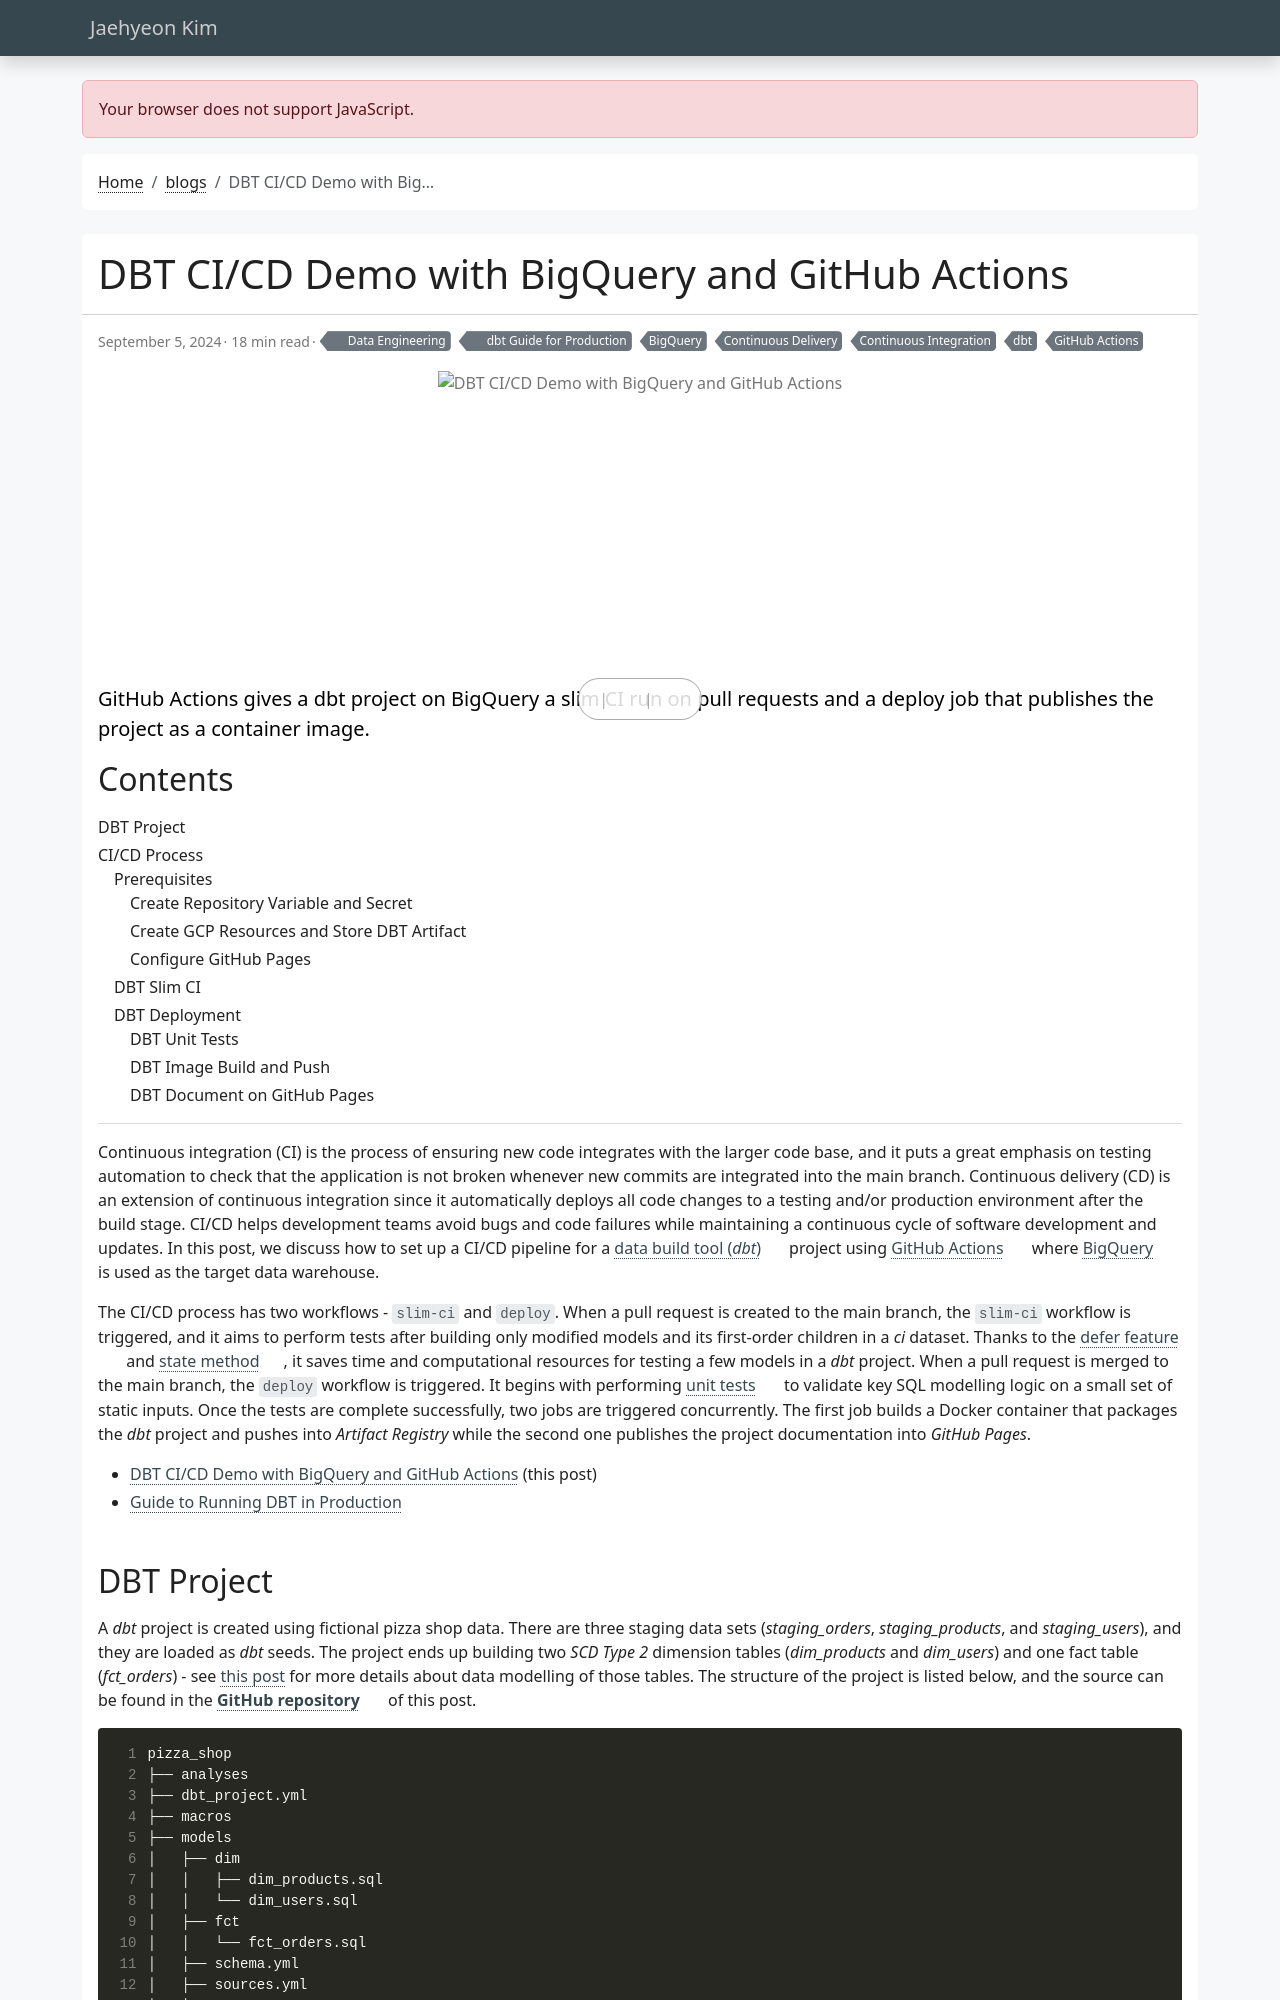

repository: jaehyeon-kim/jaehyeon-kim.github.io · page: blog/2024-09-05-dbt-cicd-demo/index.html · generator: jekyll

---
title: DBT CI/CD Demo with BigQuery and GitHub Actions
date: 2024-09-05
draft: false
featured: false
comment: true
toc: true
series:
  - dbt Guide for Production
categories:
  - Data Engineering
tags: 
  - BigQuery
  - Continuous Delivery
  - Continuous Integration
  - GitHub Actions
  - dbt
description: GitHub Actions gives a dbt project on BigQuery a slim CI run on pull requests and a deploy job that publishes the project as a container image.
---

Continuous integration (CI) is the process of ensuring new code integrates with the larger code base, and it puts a great emphasis on testing automation to check that the application is not broken whenever new commits are integrated into the main branch. Continuous delivery (CD) is an extension of continuous integration since it automatically deploys all code changes to a testing and/or production environment after the build stage. CI/CD helps development teams avoid bugs and code failures while maintaining a continuous cycle of software development and updates. In this post, we discuss how to set up a CI/CD pipeline for a [data build tool (*dbt*)](https://www.getdbt.com/) project using [GitHub Actions](https://github.com/features/actions) where [BigQuery](https://cloud.google.com/bigquery?hl=en) is used as the target data warehouse.

<!--more-->

The CI/CD process has two workflows - `slim-ci` and `deploy`. When a pull request is created to the main branch, the `slim-ci` workflow is triggered, and it aims to perform tests after building only modified models and its first-order children in a *ci* dataset. Thanks to the [defer feature](https://docs.getdbt.com/reference/node-selection/defer) and [state method](https://docs.getdbt.com/reference/node-selection/methods#the-state-method), it saves time and computational resources for testing a few models in a *dbt* project. When a pull request is merged to the main branch, the `deploy` workflow is triggered. It begins with performing [unit tests](https://docs.getdbt.com/docs/build/unit-tests) to validate key SQL modelling logic on a small set of static inputs. Once the tests are complete successfully, two jobs are triggered concurrently. The first job builds a Docker container that packages the *dbt* project and pushes into *Artifact Registry* while the second one publishes the project documentation into *GitHub Pages*.

* [DBT CI/CD Demo with BigQuery and GitHub Actions](#) (this post)
* [Guide to Running DBT in Production](/blog/2024-09-13-dbt-guide/)
